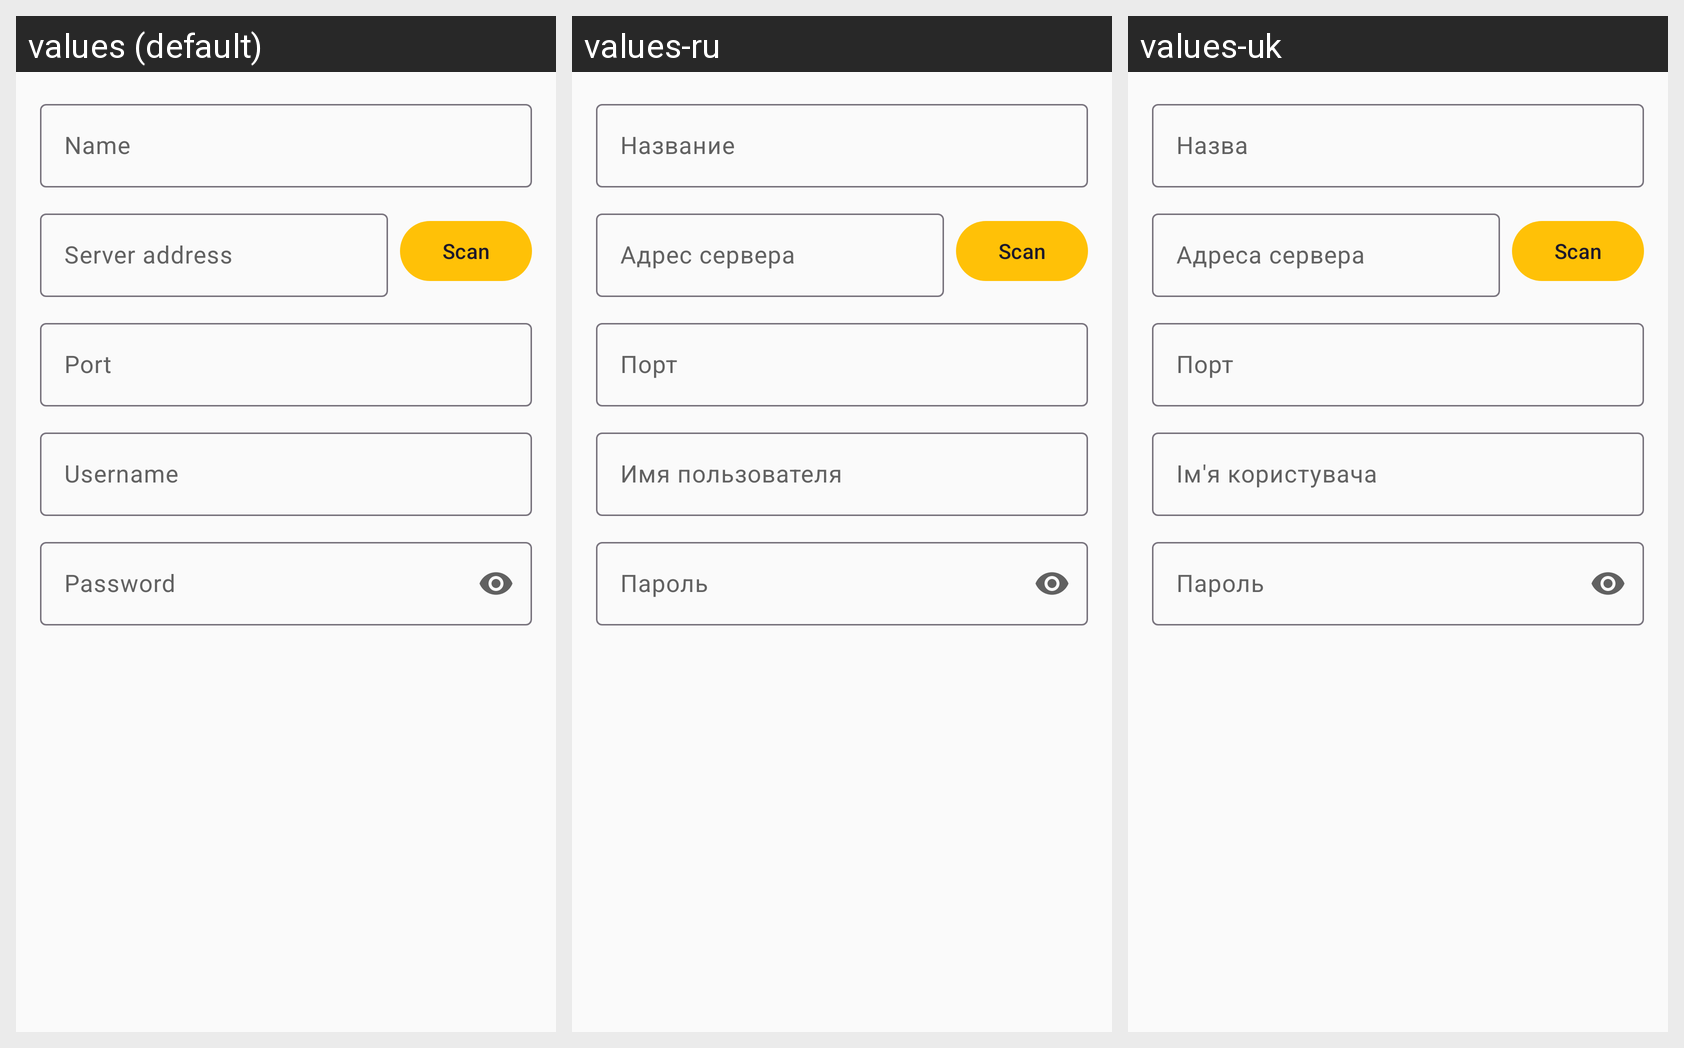

Strings drawn on this Android screen and how each of the app's shown locales translates them:
Android screen res/layout/dialog_network_credentials.xml rendered under 3 locales, left to right: values (default), values-ru, values-uk. Device: Nexus 5 (rendered at 1080×1920; each locale shown at half size, 540×960, under a caption strip naming it); theme Theme.FastMediaSorter.
Strings drawn on this screen, with the default value and each locale's value (text and hints the layout hard-codes, and strings that could not be matched under every locale, appear in the picture but are not listed):

resource_name
  values: Name
  values-ru: Название
  values-uk: Назва

server_address
  values: Server address
  values-ru: Адрес сервера
  values-uk: Адреса сервера

scan
  values: Scan
  values-ru: Scan  [not translated; the default value is used]
  values-uk: Scan  [not translated; the default value is used]

port
  values: Port
  values-ru: Порт
  values-uk: Порт

username
  values: Username
  values-ru: Имя пользователя
  values-uk: Ім'я користувача

password
  values: Password
  values-ru: Пароль
  values-uk: Пароль
